Run: headless pygame with SDL's dummy video driver; simulated clock (each Clock.tick advances the game by its frame time, no real sleeping); random seed 0; keys injected as events and as key.get_pressed() state; no mouse input.
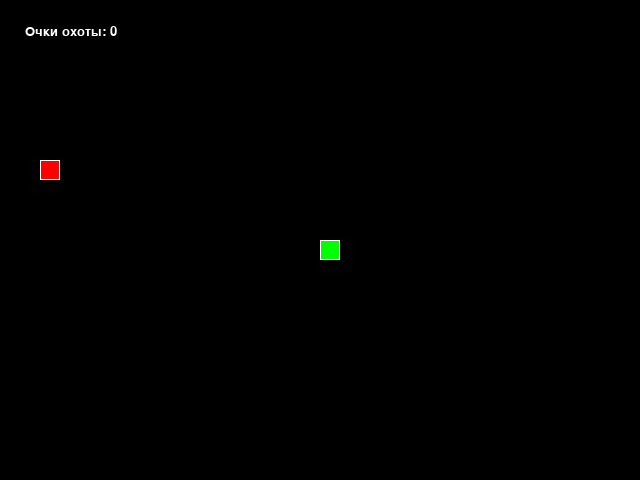
Frame 1 of 4 · flips 1–60 · no input
Frame 2 of 4 · flips 61–180 · tapped SPACE, RETURN · held RIGHT (→), D · screen unchanged from frame 1, image omitted
Frame 3 of 4 · flips 181–300 · held DOWN (↓), S · screen unchanged from frame 2, image omitted
Frame 4 of 4 · flips 301–420 · held LEFT (←), A, UP (↑), W · screen unchanged from frame 3, image omitted

The pygame program that drew these frames:

from random import randint
from typing import Tuple

import pygame

# Константы для размеров поля и сетки:
SCREEN_WIDTH, SCREEN_HEIGHT = 640, 480  # Длина и ширина игрового поля
GRID_SIZE = 20  # Размер ячейки
GRID_WIDTH = SCREEN_WIDTH // GRID_SIZE  # Количество ячеек по горизонтали
GRID_HEIGHT = SCREEN_HEIGHT // GRID_SIZE  # Количество ячеек по вертикали

# Направления движения:
UP = (0, -1)
DOWN = (0, 1)
LEFT = (-1, 0)
RIGHT = (1, 0)

# Цветовая схема
BOARD_BACKGROUND_COLOR = (0, 0, 0)  # Цвет фона - черный:
BORDER_COLOR = (93, 216, 228)  # Цвет границы ячейки
APPLE_COLOR = (255, 0, 0)  # Цвет яблока
SNAKE_COLOR = (0, 255, 0)  # Цвет змейки
BORDER_COLOR = (255, 255, 255)

# Настройка игрового окна:
screen = pygame.display.set_mode(  # Настройка экрана
    (SCREEN_WIDTH, SCREEN_HEIGHT), 0, 32
)
pygame.display.set_caption("Змейка")  # Заголовок окна игрового окна:

# Настройка времени:
clock = pygame.time.Clock()
SPEED = 30  # Частота обновления кадров FPS:

GAME_EVENT = pygame.USEREVENT  # создание пользовательского типа события
pygame.time.set_timer(
    GAME_EVENT, 200
)  # скорость обновления игровых событий - 5 раз\сек


class GameObject:
    """Класс определяет игровые сущности"""

    SCORE = 0

    def __init__(self) -> None:
        self.position = self.randomize_position()
        self.body_color = APPLE_COLOR

    def draw(self):
        """Рисует игровую сущность"""
        pass

    @staticmethod
    def formating_coord(coordinate: Tuple[int, int]) -> Tuple[int, int]:
        """Переводит координаты из формата абсолютного в формат ячеек"""
        return (coordinate[0] * GRID_SIZE, coordinate[1] * GRID_SIZE)

    @staticmethod
    def randomize_position():  # Можно же создавать не только яблоко
        """Создаёт новую случайную позицию для клетки на карте"""
        _x = randint(0, GRID_WIDTH - 1)
        _y = randint(0, GRID_HEIGHT - 1)

        return (_x, _y)

    @classmethod
    def auto_dificult(cls):
        """Меняет сложность в зависимости от набранных очков"""
        global SCORE
        if cls.SCORE >= 150:
            pygame.time.set_timer(GAME_EVENT, 25)
        elif cls.SCORE >= 100:
            pygame.time.set_timer(GAME_EVENT, 50)
        elif cls.SCORE >= 50:
            pygame.time.set_timer(GAME_EVENT, 100)


class Apple(GameObject):
    """Класс определяет поведение яблока"""

    def __init__(self) -> None:
        super().__init__()

    def draw(self):
        """Рисует яблоко на доске"""
        rect = pygame.Rect(
            self.formating_coord(self.position), (GRID_SIZE, GRID_SIZE)
        )
        pygame.draw.rect(screen, self.body_color, rect)
        pygame.draw.rect(screen, BORDER_COLOR, rect, 1)


class Snake(GameObject):
    """Класс определяет поведение змеи"""

    def __init__(self) -> None:
        super().__init__()
        self.positions = [(GRID_WIDTH // 2, GRID_HEIGHT // 2)]
        self.body_color = SNAKE_COLOR
        self.direction = RIGHT
        self.check_eated = False
        self.next_direction = None
        self.last = (0, 0)

    def draw(self):
        """рисует змейку в данный момент на доске"""
        for tile in self.positions:
            rect = pygame.Rect(
                self.formating_coord(tile), (GRID_SIZE, GRID_SIZE)
            )
            pygame.draw.rect(screen, self.body_color, rect)
            pygame.draw.rect(screen, BORDER_COLOR, rect, 1)

        if self.last:
            last_rect = pygame.Rect(self.last, (GRID_SIZE, GRID_SIZE))
            pygame.draw.rect(screen, BOARD_BACKGROUND_COLOR, last_rect)

    def move(self):
        """изменяет положение змейки на 1 по направлению движения"""
        self.positions.insert(
            0,
            (
                (self.positions[0][0] + self.direction[0]) % GRID_WIDTH,
                (self.positions[0][1] + self.direction[1]) % GRID_HEIGHT,
            ),
        )
        if self.check_eated:
            self.check_eated = False
        else:
            self.last = self.formating_coord(
                self.positions.pop()
            )

    def get_head_position(self):
        """Возвращает позицию головы змеи"""
        return self.positions[0]

    def reset(self):
        """Обновляет состояние змейки после фейла"""
        self.positions = [(GRID_WIDTH // 2, GRID_HEIGHT // 2)]
        self.direction = RIGHT

    def update_direction(self):
        """Обновляет направление движения"""
        if self.next_direction:
            self.direction = self.next_direction
            self.next_direction = None

    def apple_collision(self, apple):
        """определяет поведение при совпадении головы змеи и яблока"""
        global SCORE
        if self.positions[0] == apple.position:
            while apple.position in self.positions:
                apple.position = apple.randomize_position()
            self.check_eated = True
            GameObject.SCORE += 10

    def self_collision(self):
        """Проверка если голова змейки ест сама себя"""
        global SCORE
        if self.positions[0] in self.positions[1:]:
            self.reset()
            SCORE = 0
            pygame.time.set_timer(GAME_EVENT, 200)


def handle_keys(snake, event):
    """Определяет реакцию на нажатие клавиш"""
    binded_keys = {
        pygame.K_UP: UP if snake.direction != DOWN else DOWN,
        pygame.K_DOWN: DOWN if snake.direction != UP else UP,
        pygame.K_RIGHT: RIGHT if snake.direction != LEFT else LEFT,
        pygame.K_LEFT: LEFT if snake.direction != RIGHT else RIGHT,
    }

    if event.type == pygame.QUIT:
        pygame.quit()
        raise SystemExit

    elif event.type == pygame.KEYDOWN:
        if event.key == pygame.K_ESCAPE:
            pygame.event.post(pygame.event.Event(pygame.QUIT))
        snake.next_direction = binded_keys.get(event.key)


def main():
    """Основная логика игры"""
    pygame.init()
    snake = Snake()
    apple = Apple()

    SCORE_FONT = pygame.font.Font(None, 20)

    while True:
        clock.tick(SPEED)

        for event in pygame.event.get():
            if event.type == GAME_EVENT:
                snake.update_direction()
                snake.move()
                snake.apple_collision(apple)
                snake.self_collision()
                snake.auto_dificult()

            handle_keys(snake, event)

        snake.draw()
        apple.draw()
        screen.blit(
            SCORE_FONT.render(
                f"Очки охоты: {snake.SCORE}", True,
                BORDER_COLOR, BOARD_BACKGROUND_COLOR), (25, 25)
        )

        pygame.display.update()


if __name__ == "__main__":
    main()
